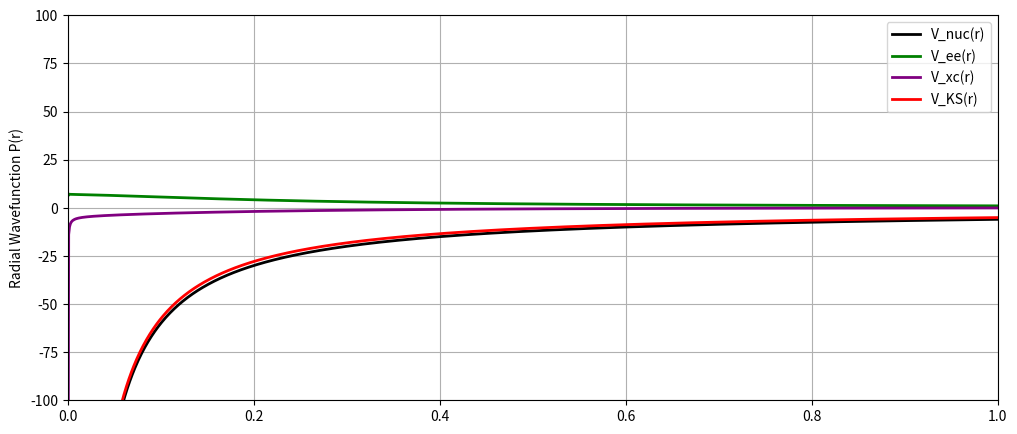

Python code for this plot:
#!/usr/bin/env python3
# -*- coding: utf-8 -*-
"""
Author: Wang Jianghai @NTU
Contact: jianghai001@e.ntu.edu.sg
Date: 2025-09-09
Description: Radial DFT solver for H-like atoms (1s state) with SCF loop.
"""

import numpy as np
import logging

logger = logging.getLogger("RadialDFT")
logger.setLevel(logging.INFO)
ch = logging.StreamHandler()
formatter = logging.Formatter('%(asctime)s - %(levelname)s: %(message)s')
ch.setFormatter(formatter)
logger.addHandler(ch)


def initialize_mesh(r0 = 1e-5, rf = 20.0, N = 10000):
    r = np.linspace(r0, rf, N)
    h = (rf - r0) / (N - 1)

    return r, h


class RadialDFT:
    def __init__(self, Z: float, r: np.array, h: float):
        self.Z = Z
        self.r = r
        self.h = h
        self.N = len(r)
        self.r0 = r[0]
        self.P = np.zeros_like(r, dtype=float)                  # numerical solution arrays
        self.P_analytical = np.zeros_like(r, dtype=float)       # analytical solution
        self.v_nuc = np.zeros_like(r, dtype=float)
        self.v_ee = np.zeros_like(r, dtype=float)
        self.v_xc = np.zeros_like(r, dtype=float)
        self.v_ks = np.zeros_like(r, dtype=float)

        self.history = {
            "P": [],
            "V_ks": [],
            "V_nuc": [],
            "V_ee": [],
            "V_xc": [],
            "E_ks": [],
            "Norm": [],
            "TotE": [],
            "E_ee": [],
            "E_xc": [],
            "E_xc1": [],
            "dE": []
        }

    def initialize(self):
        """Analytical solution for H-like 1s orbital as initial guess"""
        self.P_analytical = self.r * (self.Z**1.5) * np.exp(- self.Z * self.r) / np.sqrt(np.pi)
        self.P = self.P_analytical.copy()
        logger.info(f"Initialized wave function with analytical 1s orbital for Z={self.Z}")

    def norm(self):
        norm = np.sqrt(4.0 * np.pi * np.trapezoid(self.P ** 2, self.r))
        if norm == 0.0:
            raise ValueError("Wave function norm is zero, cannot normalize.")
        self.P /= norm
        return norm

    def get_v_nuc(self):
        """Nuclear potential V_nuc(r) = -Z/r"""
        self.v_nuc = -self.Z / self.r
        return self.v_nuc

    def get_v_ee(self):
        """Electron-electron repulsion potential V_ee(r) using Numerov method"""
        h2 = self.h**2
        assert self.N >= 3, "N must be >= 3 to run the forward/backward sweeps."

        Y  = np.zeros(self.N, dtype=float)
        alpha = np.zeros(self.N, dtype=float)
        beta = np.zeros(self.N, dtype=float)

        # ---- forward sweep ----
        alpha[1] = 0.0
        beta[1] = self.Z * self.r0

        for i in range(1, self.N-1):
            Bi, Ai, Ci = 1.0, 1.0, -2.0
            Zi = (-4.0 * np.pi * h2 / 12.0) * (
                    self.P[i-1]**2 / self.r[i-1] + 10.0 * self.P[i]**2 / self.r[i] + self.P[i+1]**2 / self.r[i+1])

            AC = Ai * alpha[i] + Ci
            alpha[i+1] = - Bi / AC
            beta[i+1] = (Zi - Ai * beta[i]) / AC

        # ---- backward sweep ----
        Y[-1] = 1.0
        for i in range(self.N-2, 0, -1):
            Y[i] = alpha[i+1] * Y[i+1] + beta[i+1]
        Y[0] = beta[1]

        self.v_ee = Y / self.r

        return self.v_ee

    def get_v_xc(self):
        """Exchange-correlation potential (LDA)"""
        A, B, C, D = 0.0311, -0.0480, 0.0020, -0.0116
        b1, b2, g = 1.0529, 0.3334, -0.1423

        # rho = (self.P / self.r)**2
        for i in range(self.N):
            ro = (self.P[i] / self.r[i])**2                         # charge density
            rs = (3.0 / (4.0 * np.pi * ro))**(1.0/3.0)
            Vx = -(3.0 * ro / np.pi)**(1.0/3.0)                     # exchange potential

            # correlation potential
            if rs < 1.0:
                Vc = (A * np.log(rs)
                      + (B - (1.0/3.0)*A)
                      + (2.0/3.0)*C*rs*np.log(rs)
                      + (1.0/3.0)*(2.0*D - C)*rs)
            else:
                Vc = (g * (1.0 + (7.0/6.0)*b1*np.sqrt(rs) + (4.0/3.0)*b2*rs) /
                      (1.0 + b1*np.sqrt(rs) + b2*rs)**2)

            self.v_xc[i] = Vx + Vc

        return self.v_xc

    def get_v_ks(self):
        """Total Kohn-Sham potential V_KS = V_nuc + V_ee + V_xc"""
        v_nuc = self.get_v_nuc()
        v_ee = self.get_v_ee()
        v_xc = self.get_v_xc()
        self.v_ks = v_nuc + v_ee + v_xc
        # print(v_xc[4610:4615])

        return self.v_ks, self.v_ee, self.v_xc

    def solve_ks(self, V, eps):
        """Solve the Kohn-Sham equation using Numerov + Thomas method"""
        h2 = self.h**2

        Y  = np.zeros(self.N, dtype=float)
        alpha = np.zeros(self.N, dtype=float)
        beta = np.zeros(self.N, dtype=float)

        # ---- boundary condition P(r_0) ----
        # see formula (3) in https://www.dsedu.org/courses/dft/ks_eigenvector
        alpha[1] = 0.0
        beta[1] = self.P[0]

        # ---- forward sweep ----
        for i in range(1, self.N-1):
            fi   = 2.0 * (-V[i]   + eps)
            fi1  = 2.0 * (-V[i+1] + eps)
            fi_1 = 2.0 * (-V[i-1] + eps)

            # see Eq. (7) from Numerov method https://www.dsedu.org/courses/dft/numerov
            Ai =  1.0 + h2 / 12.0 * fi_1
            Bi =  1.0 + h2 / 12.0 * fi1
            Ci = -2.0 + 5.0 * h2 / 6.0 * fi
            # see Eq. (4) from Thomas method https://www.dsedu.org/courses/dft/thomas
            AC = Ai * alpha[i] + Ci

            alpha[i+1] = - Bi / AC
            beta[i+1] = - Ai * beta[i] / AC

        # ---- backward sweep ----
        Y[0] = self.P[0]                                    # the boundary condition P(r_0), see formula (2) in https://www.dsedu.org/courses/dft/ks_eigenvector
        Y[-1] = self.P[-1]                                  # the boundary condition P(r_f), see formula (2) in https://www.dsedu.org/courses/dft/ks_eigenvector

        for i in range(self.N-2, 0, -1):
            Y[i] = alpha[i+1] * Y[i+1] + beta[i+1]          # see Eq. (3) from Thomas method https://www.dsedu.org/courses/dft/thomas

        self.P = Y                                          # P(1) and P(N) are fixed

        norm = self.norm()
        # norm_after = self.norm()

        return self.P, norm

    def E_ks(self, V):
        """Calculate eigenvalue (energy e_10) by integration KS equation"""
        h2 = self.h ** 2
        d2P = np.zeros_like(self.P)
        N = self.N
        for i in range(1, N - 1):
            d2P[i] = (self.P[i + 1] - 2.0 * self.P[i] + self.P[i - 1]) / h2     # Finite difference for second derivative

        d2P[0] = (self.P[1] - 2.0 * self.P[0]) / h2
        # d2P[-1] = (self.P[-1] - 2.0 * self.P[-2] + self.P[-3]) / h2

        integrand = self.P * (-0.5 * d2P + V * self.P)

        eps = 4.0 * np.pi * np.trapezoid(integrand, self.r)

        logger.debug(f"Kohn-Sham eigenvalue (energy): {eps}")
        return eps

    def e_xc(self):
        """Exchange-correlation energy density"""
        A, B, C, D = 0.0311, -0.0480, 0.0020, -0.0116
        b1, b2, g = 1.0529, 0.3334, -0.1423

        E_xc = np.zeros_like(self.r, dtype=float)

        for i, pi in enumerate(self.P):
            ro = (pi / self.r[i])**2
            rs = (3.0 / (4.0 * np.pi * ro))**(1.0/3.0)
            Ex = -0.75 * (3.0 * ro / np.pi)**(1.0/3.0)
            if rs < 1.0:
                Ec = A * np.log(rs) + B + C * rs * np.log(rs) + D * rs
            else:
                Ec = g / (1.0 + b1 * np.sqrt(rs) + b2 * rs)

            E_xc[i] = Ex + Ec

        return E_xc


    def E_tot(self, V_ee, V_xc):
        """
        Return components for total energy AFTER SCF converged.
        Returns (E_ee, E_xc_density, E_xc_vxc) where
            E_ee = -0.5 * ∫ ρ V_ee d^3r  (to correct double counting),
            E_xc_density = ∫ ρ e_xc(r) d^3r,
            E_xc_vxc = - ∫ ρ V_xc(r) d^3r
        """
        rho = (self.P / self.r) ** 2
        exc_density = self.e_xc()

        E_ee = -0.5 * 4.0 * np.pi * np.trapezoid(rho * V_ee, self.r)
        E_xc = 4.0 * np.pi * np.trapezoid(rho * exc_density, self.r)
        E_xc1 = -4.0 * np.pi * np.trapezoid(rho * V_xc, self.r)

        logger.debug(f"Total energies: E_ee={E_ee}, E_xc={E_xc}, E_xc1={E_xc1}")
        return E_ee, E_xc, E_xc1

    def _save_iteration(self, P, V_KS, V_nuc, V_ee, V_xc, E_ks, E_ee, E_xc, E_xc1, E_tot, norm, dE):
        """Save current iteration data to history."""
        self.history["P"].append(P.copy())
        self.history["V_ks"].append(V_KS.copy())
        self.history["V_nuc"].append(V_nuc.copy())
        self.history["V_ee"].append(V_ee.copy())
        self.history["V_xc"].append(V_xc.copy())

        self.history["E_ks"].append(E_ks)
        self.history["E_ee"].append(E_ee)
        self.history["E_xc"].append(E_xc)
        self.history["E_xc1"].append(E_xc1)
        self.history["TotE"].append(E_tot)
        self.history["Norm"].append(norm)
        self.history["dE"].append(dE)

    def scf_loop(self, prec=1e-5, alpha=0.1, Nmax=100):
        V_old, Vee_old, Vxc_old = self.get_v_ks()
        V_mixed = V_old.copy()

        eps = - 0.5 * self.Z**2

        E_ee, E_xc, E_xc1 = self.E_tot(Vee_old, Vxc_old)
        E_tot = eps + E_ee + E_xc + E_xc1
        norm = self.norm()

        self._save_iteration(self.P, V_mixed, self.v_nuc, Vee_old, Vxc_old, eps, E_ee, E_xc, E_xc1, E_tot, norm, None)

        for it in range(1, Nmax + 1):
            self.P, norm = self.solve_ks(V_mixed, eps=eps)
            eps_new = self.E_ks(V_mixed)

            V_new, Vee_new, Vxc_new = self.get_v_ks()
            V_mixed = alpha * V_new + (1.0 - alpha) * V_old

            E_ee, E_xc, E_xc1 = self.E_tot(Vee_new, Vxc_new)
            E_tot = eps_new + E_ee + E_xc + E_xc1

            d_eps = abs(eps_new - eps)
            print(f" Iter {it}: eigenvalue={eps}, norm={norm}, d_eps={d_eps:.6e}")

            self._save_iteration(self.P, V_mixed, self.v_nuc, Vee_new, Vxc_new, eps, E_ee, E_xc, E_xc1, E_tot, norm, d_eps)

            # logger.info(
            #     f"Iter {it}: ε = {eps_new:.8f}, Δε = {d_eps:.3e}")
            # return self.history, self.P_analytical, E_tot
            if d_eps < prec:
                logger.info(f"🎯 SCF converged in {it} iterations on eigenvalue: ε = {eps_new:.8f}")

                return self.history, self.P_analytical, E_tot

            eps = eps_new
            V_old = V_mixed

        logger.error(f"⚠️ SCF NOT converged after {Nmax} iterations. Last Δε = {d_eps:.6e}")
        raise RuntimeError(f"SCF did not converge after {Nmax} iterations. Last Δε = {d_eps:.6e}")


if __name__ == "__main__":
    from matplotlib import pyplot as plt
    # Parameters
    Z = 6  # Nuclear charge for Hydrogen-like atom
    r0 = 1e-5  # Minimum radius
    rf = 9.0  # Maximum radius
    N = 10000  # Number of mesh points

    alpha = 0.1  # Mixing parameter for SCF
    prec = 1e-5  # Convergence tolerance
    max_iter = 500  # Maximum number of SCF iterations

    # Initialize radial mesh
    r, h = initialize_mesh(r0, rf, N)

    # Initial guess for wave function (1s state)
    solver = RadialDFT(Z, r, h)
    solver.initialize()
    norm = solver.norm()
    print(f"norm of initial radial wave function: {norm}")
    history, P_analytical, _= solver.scf_loop(alpha=alpha, prec=prec, Nmax=max_iter)

    P_history = history['P'][1]
    V_KS = history['V_ks'][1]
    V_nuc = history['V_nuc'][1]
    V_ee = history['V_ee'][1]
    V_xc = history['V_xc'][1]

    plt.figure(figsize=(12, 5))
    plt.plot(r, V_nuc, label='V_nuc(r)', color='black', lw=2)
    plt.plot(r, V_ee, label='V_ee(r)', color='green', lw=2)
    plt.plot(r, V_xc, label='V_xc(r)', color='purple', lw=2)
    plt.plot(r, V_KS, label='V_KS(r)', color='red', lw=2)
    plt.ylabel('Radial Wavefunction P(r)')
    plt.xlim([0, 0.25])
    plt.ylim([-100, 100])

    plt.legend()
    plt.grid()
    plt.xlim(0, 1)
    plt.show()
